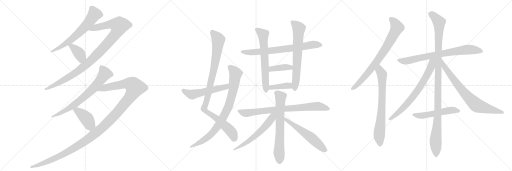
t = 0.00 s
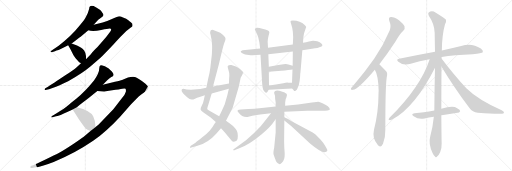
t = 4.13 s
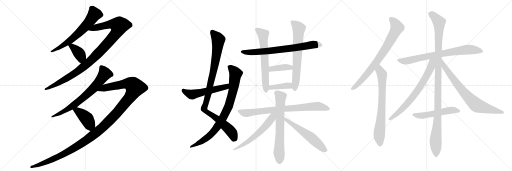
t = 8.27 s
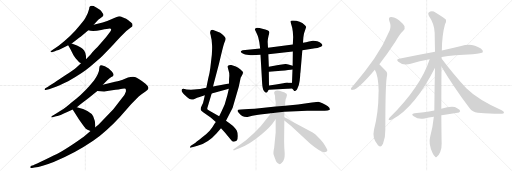
t = 12.40 s
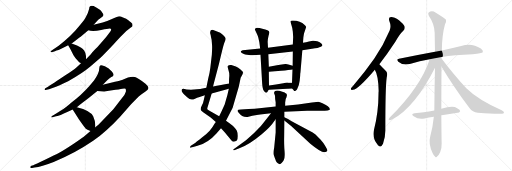
t = 16.53 s
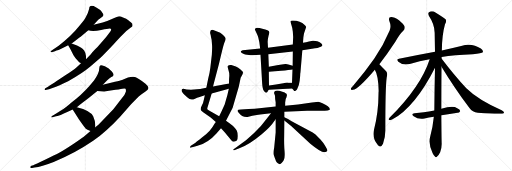
t = 20.67 s

The animated SVG that drew these frames (rendered in a browser with its animation timeline set to each time). Animation: 25 CSS @keyframes rules; one cycle of 20.67 s.

<svg version="1.1" viewBox="0 0 3072 1024" xmlns="http://www.w3.org/2000/svg">
  <g stroke="lightgray" stroke-dasharray="1,1" stroke-width="1" transform="scale(4, 4)">
    <line x1="0" y1="0" x2="256" y2="256"></line>
    <line x1="256" y1="0" x2="0" y2="256"></line>
    <line x1="128" y1="0" x2="128" y2="256"></line>
    <line x1="0" y1="128" x2="256" y2="128"></line>
    <line x1="256" y1="0" x2="512" y2="256"></line>
    <line x1="512" y1="0" x2="256" y2="256"></line>
    <line x1="384" y1="0" x2="384" y2="256"></line>
    <line x1="256" y1="128" x2="512" y2="128"></line>
    <line x1="512" y1="0" x2="768" y2="256"></line>
    <line x1="768" y1="0" x2="512" y2="256"></line>
    <line x1="640" y1="0" x2="640" y2="256"></line>
    <line x1="512" y1="128" x2="768" y2="128"></line>
  </g>
<g transform="scale(1, -1) translate(0, -850)">
   <style type="text/css">
    @keyframes keyframes0 {
      from {
       stroke: black;
       stroke-dashoffset: 644;
       stroke-width: 128;
       }
       68% {
       animation-timing-function: step-end;
       stroke: black;
       stroke-dashoffset: 0;
       stroke-width: 128;
       }
       to {
       stroke: black;
       stroke-width: 1024;
       }
       }
       #make-me-a-hanzi-animation-0 {
         animation: keyframes0 0.774089s both;
         animation-delay: 0.000000s;
         animation-timing-function: linear;
       }
    @keyframes keyframes1 {
      from {
       stroke: black;
       stroke-dashoffset: 1035;
       stroke-width: 128;
       }
       77% {
       animation-timing-function: step-end;
       stroke: black;
       stroke-dashoffset: 0;
       stroke-width: 128;
       }
       to {
       stroke: black;
       stroke-width: 1024;
       }
       }
       #make-me-a-hanzi-animation-1 {
         animation: keyframes1 1.092285s both;
         animation-delay: 0.774089s;
         animation-timing-function: linear;
       }
    @keyframes keyframes2 {
      from {
       stroke: black;
       stroke-dashoffset: 381;
       stroke-width: 128;
       }
       55% {
       animation-timing-function: step-end;
       stroke: black;
       stroke-dashoffset: 0;
       stroke-width: 128;
       }
       to {
       stroke: black;
       stroke-width: 1024;
       }
       }
       #make-me-a-hanzi-animation-2 {
         animation: keyframes2 0.560059s both;
         animation-delay: 1.866374s;
         animation-timing-function: linear;
       }
    @keyframes keyframes3 {
      from {
       stroke: black;
       stroke-dashoffset: 718;
       stroke-width: 128;
       }
       70% {
       animation-timing-function: step-end;
       stroke: black;
       stroke-dashoffset: 0;
       stroke-width: 128;
       }
       to {
       stroke: black;
       stroke-width: 1024;
       }
       }
       #make-me-a-hanzi-animation-3 {
         animation: keyframes3 0.834310s both;
         animation-delay: 2.426432s;
         animation-timing-function: linear;
       }
    @keyframes keyframes4 {
      from {
       stroke: black;
       stroke-dashoffset: 1291;
       stroke-width: 128;
       }
       81% {
       animation-timing-function: step-end;
       stroke: black;
       stroke-dashoffset: 0;
       stroke-width: 128;
       }
       to {
       stroke: black;
       stroke-width: 1024;
       }
       }
       #make-me-a-hanzi-animation-4 {
         animation: keyframes4 1.300618s both;
         animation-delay: 3.260742s;
         animation-timing-function: linear;
       }
    @keyframes keyframes5 {
      from {
       stroke: black;
       stroke-dashoffset: 411;
       stroke-width: 128;
       }
       57% {
       animation-timing-function: step-end;
       stroke: black;
       stroke-dashoffset: 0;
       stroke-width: 128;
       }
       to {
       stroke: black;
       stroke-width: 1024;
       }
       }
       #make-me-a-hanzi-animation-5 {
         animation: keyframes5 0.584473s both;
         animation-delay: 4.561361s;
         animation-timing-function: linear;
       }
    @keyframes keyframes6 {
      from {
       stroke: black;
       stroke-dashoffset: 995;
       stroke-width: 128;
       }
       76% {
       animation-timing-function: step-end;
       stroke: black;
       stroke-dashoffset: 0;
       stroke-width: 128;
       }
       to {
       stroke: black;
       stroke-width: 1024;
       }
       }
       #make-me-a-hanzi-animation-6 {
         animation: keyframes6 1.059733s both;
         animation-delay: 5.145833s;
         animation-timing-function: linear;
       }
    @keyframes keyframes7 {
      from {
       stroke: black;
       stroke-dashoffset: 855;
       stroke-width: 128;
       }
       74% {
       animation-timing-function: step-end;
       stroke: black;
       stroke-dashoffset: 0;
       stroke-width: 128;
       }
       to {
       stroke: black;
       stroke-width: 1024;
       }
       }
       #make-me-a-hanzi-animation-7 {
         animation: keyframes7 0.945801s both;
         animation-delay: 6.205566s;
         animation-timing-function: linear;
       }
    @keyframes keyframes8 {
      from {
       stroke: black;
       stroke-dashoffset: 543;
       stroke-width: 128;
       }
       64% {
       animation-timing-function: step-end;
       stroke: black;
       stroke-dashoffset: 0;
       stroke-width: 128;
       }
       to {
       stroke: black;
       stroke-width: 1024;
       }
       }
       #make-me-a-hanzi-animation-8 {
         animation: keyframes8 0.691895s both;
         animation-delay: 7.151367s;
         animation-timing-function: linear;
       }
    @keyframes keyframes9 {
      from {
       stroke: black;
       stroke-dashoffset: 730;
       stroke-width: 128;
       }
       70% {
       animation-timing-function: step-end;
       stroke: black;
       stroke-dashoffset: 0;
       stroke-width: 128;
       }
       to {
       stroke: black;
       stroke-width: 1024;
       }
       }
       #make-me-a-hanzi-animation-9 {
         animation: keyframes9 0.844076s both;
         animation-delay: 7.843262s;
         animation-timing-function: linear;
       }
    @keyframes keyframes10 {
      from {
       stroke: black;
       stroke-dashoffset: 644;
       stroke-width: 128;
       }
       68% {
       animation-timing-function: step-end;
       stroke: black;
       stroke-dashoffset: 0;
       stroke-width: 128;
       }
       to {
       stroke: black;
       stroke-width: 1024;
       }
       }
       #make-me-a-hanzi-animation-10 {
         animation: keyframes10 0.774089s both;
         animation-delay: 8.687337s;
         animation-timing-function: linear;
       }
    @keyframes keyframes11 {
      from {
       stroke: black;
       stroke-dashoffset: 679;
       stroke-width: 128;
       }
       69% {
       animation-timing-function: step-end;
       stroke: black;
       stroke-dashoffset: 0;
       stroke-width: 128;
       }
       to {
       stroke: black;
       stroke-width: 1024;
       }
       }
       #make-me-a-hanzi-animation-11 {
         animation: keyframes11 0.802572s both;
         animation-delay: 9.461426s;
         animation-timing-function: linear;
       }
    @keyframes keyframes12 {
      from {
       stroke: black;
       stroke-dashoffset: 392;
       stroke-width: 128;
       }
       56% {
       animation-timing-function: step-end;
       stroke: black;
       stroke-dashoffset: 0;
       stroke-width: 128;
       }
       to {
       stroke: black;
       stroke-width: 1024;
       }
       }
       #make-me-a-hanzi-animation-12 {
         animation: keyframes12 0.569010s both;
         animation-delay: 10.263997s;
         animation-timing-function: linear;
       }
    @keyframes keyframes13 {
      from {
       stroke: black;
       stroke-dashoffset: 391;
       stroke-width: 128;
       }
       56% {
       animation-timing-function: step-end;
       stroke: black;
       stroke-dashoffset: 0;
       stroke-width: 128;
       }
       to {
       stroke: black;
       stroke-width: 1024;
       }
       }
       #make-me-a-hanzi-animation-13 {
         animation: keyframes13 0.568197s both;
         animation-delay: 10.833008s;
         animation-timing-function: linear;
       }
    @keyframes keyframes14 {
      from {
       stroke: black;
       stroke-dashoffset: 800;
       stroke-width: 128;
       }
       72% {
       animation-timing-function: step-end;
       stroke: black;
       stroke-dashoffset: 0;
       stroke-width: 128;
       }
       to {
       stroke: black;
       stroke-width: 1024;
       }
       }
       #make-me-a-hanzi-animation-14 {
         animation: keyframes14 0.901042s both;
         animation-delay: 11.401204s;
         animation-timing-function: linear;
       }
    @keyframes keyframes15 {
      from {
       stroke: black;
       stroke-dashoffset: 678;
       stroke-width: 128;
       }
       69% {
       animation-timing-function: step-end;
       stroke: black;
       stroke-dashoffset: 0;
       stroke-width: 128;
       }
       to {
       stroke: black;
       stroke-width: 1024;
       }
       }
       #make-me-a-hanzi-animation-15 {
         animation: keyframes15 0.801758s both;
         animation-delay: 12.302246s;
         animation-timing-function: linear;
       }
    @keyframes keyframes16 {
      from {
       stroke: black;
       stroke-dashoffset: 582;
       stroke-width: 128;
       }
       65% {
       animation-timing-function: step-end;
       stroke: black;
       stroke-dashoffset: 0;
       stroke-width: 128;
       }
       to {
       stroke: black;
       stroke-width: 1024;
       }
       }
       #make-me-a-hanzi-animation-16 {
         animation: keyframes16 0.723633s both;
         animation-delay: 13.104004s;
         animation-timing-function: linear;
       }
    @keyframes keyframes17 {
      from {
       stroke: black;
       stroke-dashoffset: 565;
       stroke-width: 128;
       }
       65% {
       animation-timing-function: step-end;
       stroke: black;
       stroke-dashoffset: 0;
       stroke-width: 128;
       }
       to {
       stroke: black;
       stroke-width: 1024;
       }
       }
       #make-me-a-hanzi-animation-17 {
         animation: keyframes17 0.709798s both;
         animation-delay: 13.827637s;
         animation-timing-function: linear;
       }
    @keyframes keyframes18 {
      from {
       stroke: black;
       stroke-dashoffset: 773;
       stroke-width: 128;
       }
       72% {
       animation-timing-function: step-end;
       stroke: black;
       stroke-dashoffset: 0;
       stroke-width: 128;
       }
       to {
       stroke: black;
       stroke-width: 1024;
       }
       }
       #make-me-a-hanzi-animation-18 {
         animation: keyframes18 0.879069s both;
         animation-delay: 14.537435s;
         animation-timing-function: linear;
       }
    @keyframes keyframes19 {
      from {
       stroke: black;
       stroke-dashoffset: 732;
       stroke-width: 128;
       }
       70% {
       animation-timing-function: step-end;
       stroke: black;
       stroke-dashoffset: 0;
       stroke-width: 128;
       }
       to {
       stroke: black;
       stroke-width: 1024;
       }
       }
       #make-me-a-hanzi-animation-19 {
         animation: keyframes19 0.845703s both;
         animation-delay: 15.416504s;
         animation-timing-function: linear;
       }
    @keyframes keyframes20 {
      from {
       stroke: black;
       stroke-dashoffset: 762;
       stroke-width: 128;
       }
       71% {
       animation-timing-function: step-end;
       stroke: black;
       stroke-dashoffset: 0;
       stroke-width: 128;
       }
       to {
       stroke: black;
       stroke-width: 1024;
       }
       }
       #make-me-a-hanzi-animation-20 {
         animation: keyframes20 0.870117s both;
         animation-delay: 16.262207s;
         animation-timing-function: linear;
       }
    @keyframes keyframes21 {
      from {
       stroke: black;
       stroke-dashoffset: 1119;
       stroke-width: 128;
       }
       78% {
       animation-timing-function: step-end;
       stroke: black;
       stroke-dashoffset: 0;
       stroke-width: 128;
       }
       to {
       stroke: black;
       stroke-width: 1024;
       }
       }
       #make-me-a-hanzi-animation-21 {
         animation: keyframes21 1.160645s both;
         animation-delay: 17.132324s;
         animation-timing-function: linear;
       }
    @keyframes keyframes22 {
      from {
       stroke: black;
       stroke-dashoffset: 709;
       stroke-width: 128;
       }
       70% {
       animation-timing-function: step-end;
       stroke: black;
       stroke-dashoffset: 0;
       stroke-width: 128;
       }
       to {
       stroke: black;
       stroke-width: 1024;
       }
       }
       #make-me-a-hanzi-animation-22 {
         animation: keyframes22 0.826986s both;
         animation-delay: 18.292969s;
         animation-timing-function: linear;
       }
    @keyframes keyframes23 {
      from {
       stroke: black;
       stroke-dashoffset: 755;
       stroke-width: 128;
       }
       71% {
       animation-timing-function: step-end;
       stroke: black;
       stroke-dashoffset: 0;
       stroke-width: 128;
       }
       to {
       stroke: black;
       stroke-width: 1024;
       }
       }
       #make-me-a-hanzi-animation-23 {
         animation: keyframes23 0.864421s both;
         animation-delay: 19.119954s;
         animation-timing-function: linear;
       }
    @keyframes keyframes24 {
      from {
       stroke: black;
       stroke-dashoffset: 528;
       stroke-width: 128;
       }
       63% {
       animation-timing-function: step-end;
       stroke: black;
       stroke-dashoffset: 0;
       stroke-width: 128;
       }
       to {
       stroke: black;
       stroke-width: 1024;
       }
       }
       #make-me-a-hanzi-animation-24 {
         animation: keyframes24 0.679688s both;
         animation-delay: 19.984375s;
         animation-timing-function: linear;
       }
</style>
<path d="M 551 817 Q 535 817 535 799 Q 530 776 516 751 Q 512 739 478 698 Q 427 634 352 577 L 310 548 Q 302 543 303 540 Q 306 536 315 539 L 330 544 Q 340 549 345.5 549 Q 351 549 409 579 L 430 590 L 450 605 Q 479 626 491 636 L 530 669 L 562 703 L 580 722 Q 590 733 598 738 L 616 752 Q 616 753 618 755 Q 625 762 615 773 Q 605 788 599 792 L 580 805 Q 568 811 562 815 L 551 817 Z" fill="lightgray"></path> 
<path d="M 486 472 L 460 448 Q 444 434 392 399 Q 340 364 330 358 L 303 341 Q 293 335 288 330 L 272 322 Q 266 317 268 314 Q 269 310 273 311 L 294 316 L 336 330 Q 344 334 409 364 Q 496 413 544 454 Q 592 494 614 515 Q 635 535 682 585 Q 722 631 734 641 L 758 665 L 785 686 Q 794 692 795 695 Q 798 710 785 718 Q 780 722 770 730 Q 760 738 738 746 Q 724 753 715 753 Q 706 752 675 738 Q 644 723 616 716 L 562 703 C 533 696 500 674 530 669 Q 557 660 607 671 Q 656 682 661 680 Q 673 677 661 660 L 636 627 Q 630 619 585 569 Q 561 546 554 537 Q 547 527 545 525 L 516 495 L 486 472 Z" fill="lightgray"></path> 
<path d="M 409 579 L 422 557 L 441 519 Q 449 504 475 478 Q 481 475 486 472 C 512 457 516 465 516 495 L 516 516 L 515 518 Q 515 519 515 520 Q 509 552 487 564 Q 473 574 462 578 L 430 590 C 402 601 395 603 409 579 Z" fill="lightgray"></path> 
<path d="M 617 343 L 642 368 Q 656 382 668 388.5 Q 680 395 681 400 Q 683 403 677.5 412.5 Q 672 422 663 429 Q 652 442 642 446 L 629 453 Q 609 461 605 460 Q 596 458 596 444 Q 596 412 564 368 Q 511 302 461 262 Q 454 257 415 224.5 Q 376 192 354 181 L 325 162 L 312 155 Q 307 150 308 148 Q 310 146 315 147 L 336 153 Q 341 153 364 161.5 Q 387 170 407 180 L 436 194 L 461 208 L 479 223 Q 522 254 534 264 L 584 305 L 617 343 Z" fill="lightgray"></path> 
<path d="M 543 65 L 513 40 Q 497 26 442 -11 Q 386 -48 358 -64 Q 329 -79 270 -108 Q 211 -136 200 -140 L 188 -144 Q 178 -150 183 -155 Q 187 -159 192 -157 L 207 -154 Q 248 -150 322 -121 Q 448 -70 559 6 Q 640 64 718 148 L 780 218 Q 793 232 834 273 Q 856 291 873 302 Q 890 312 891 323 Q 891 334 873 349 Q 854 364 833 377 Q 812 389 800 390 Q 788 391 768 386 L 732 371 Q 724 368 690 360 L 617 343 C 588 336 554 307 584 305 L 625 302 L 673 310 Q 719 314 734 318 Q 749 322 753 318 Q 757 314 755 300 Q 752 285 731 262 L 680 196 L 592 104 L 572 88 L 543 65 Z" fill="lightgray"></path> 
<path d="M 436 194 L 474 134 Q 509 84 515 79 Q 521 74 543 65 C 571 53 572 58 572 88 L 572 99 Q 572 124 559 153 Q 544 188 461 208 C 432 215 421 218 436 194 Z" fill="lightgray"></path> 
<path d="M 1229 280 L 1223 252 Q 1219 229 1211 218 Q 1204 206 1204 193 Q 1205 188 1219 178 L 1264 146 L 1295 119 L 1326 82 L 1348 58 L 1384 14 Q 1395 -1 1403 1 Q 1414 1 1421 8 Q 1427 16 1427 35 Q 1427 54 1421 66 Q 1413 85 1379 110 L 1356 126 L 1315 154 L 1262 184 Q 1246 192 1244 196 Q 1242 199 1249 220 L 1270 290 L 1278 332 L 1314 468 Q 1338 571 1345 591 Q 1353 610 1353 617 Q 1353 623 1350 628 Q 1347 633 1333 645 Q 1319 656 1314 657 L 1287 668 Q 1264 679 1261 659 Q 1260 651 1264 641 Q 1265 632 1270 611 L 1272 584 Q 1274 570 1271 523 L 1262 444 Q 1259 417 1249 378 L 1238 325 L 1229 280 Z" fill="lightgray"></path> 
<path d="M 1295 119 L 1288 110 Q 1274 84 1258 67 Q 1242 49 1210 24 Q 1178 -2 1173 -5 L 1145 -24 Q 1141 -28 1140 -32 Q 1140 -37 1148 -34 L 1185 -24 Q 1250 -5 1300 52 L 1326 82 L 1356 126 L 1396 204 L 1433 332 L 1444 384 L 1454 403 Q 1458 409 1458 419 Q 1457 422 1443 434 Q 1429 445 1415 452 Q 1393 460 1388 461 Q 1383 462 1373 460 Q 1368 457 1366 453 Q 1365 448 1371 430 Q 1378 411 1376 396 Q 1374 380 1374 350 L 1373 318 L 1364 280 L 1348 224 L 1331 186 L 1315 154 L 1295 119 Z" fill="lightgray"></path> 
<path d="M 1146 312 L 1120 314 L 1101 318 Q 1092 318 1091 314 Q 1088 310 1091 302 Q 1098 291 1105 284 L 1125 266 Q 1144 246 1170 259 Q 1184 266 1193 268 L 1229 280 L 1270 290 L 1373 318 C 1402 326 1403 356 1374 350 L 1278 332 L 1238 325 L 1208 319 Q 1207 318 1182 316 L 1146 312 Z" fill="lightgray"></path> 
<path d="M 1814 550 L 1872 558 Q 1911 562 1925 570 Q 1942 576 1928 590 Q 1920 598 1904 603 Q 1888 608 1877 607 L 1854 602 Q 1837 596 1818 594 L 1757 584 L 1608 564 L 1561 560 L 1456 550 Q 1444 547 1444 540 Q 1445 533 1471 524 L 1493 521 Q 1514 518 1563 522 L 1610 526 L 1757 542 L 1814 550 Z" fill="lightgray"></path> 
<path d="M 1608 564 L 1606 600 Q 1606 614 1611 635 Q 1617 656 1616 658 Q 1614 670 1574 678 Q 1540 689 1532 680 Q 1529 676 1529 674 L 1541 649 Q 1547 639 1550 624 L 1556 597 L 1561 560 L 1563 522 L 1573 350 Q 1575 318 1583 306 Q 1592 293 1598 295 Q 1604 296 1606 302 Q 1609 308 1613 312 C 1614 314 1614 314 1614 338 L 1613 420 L 1613 450 L 1610 526 L 1608 564 Z" fill="lightgray"></path> 
<path d="M 1753 320 L 1762 310 Q 1767 297 1782 314 Q 1795 335 1798 366 L 1801 396 Q 1801 411 1803 419 L 1814 550 L 1818 594 L 1820 624 Q 1820 628 1822 638 L 1824 650 L 1837 689 Q 1835 695 1828 701 Q 1802 728 1757 728 Q 1741 728 1743 720 Q 1744 715 1749 700 Q 1755 684 1757 660 L 1759 629 L 1757 584 L 1757 542 L 1756 456 L 1755 434 L 1752 354 C 1751 324 1751 322 1753 320 Z" fill="lightgray"></path> 
<path d="M 1756 456 L 1730 464 Q 1721 468 1712 467 L 1670 461 L 1613 450 C 1584 444 1583 418 1613 420 L 1687 426 Q 1736 432 1755 434 C 1785 437 1785 447 1756 456 Z" fill="lightgray"></path> 
<path d="M 1728 319 L 1753 320 C 1783 321 1782 353 1752 354 L 1729 355 Q 1721 357 1700 352 L 1656 344 L 1614 338 C 1584 334 1583 310 1613 312 L 1724 318 Q 1726 319 1728 319 Z" fill="lightgray"></path> 
<path d="M 1654 212 L 1528 198 L 1491 197 L 1446 194 Q 1414 194 1431 176 Q 1453 146 1485 149 L 1514 156 Q 1543 163 1561 164 L 1626 172 L 1706 180 L 1776 184 Q 1814 186 1843 186 L 1926 186 Q 1978 186 1979 194 Q 1980 202 1967 213 Q 1954 224 1935 232 Q 1917 240 1910 241 Q 1903 241 1872 236 L 1788 224 L 1711 216 L 1654 212 Z" fill="lightgray"></path> 
<path d="M 1650 276 Q 1650 254 1654 238 L 1654 212 L 1654 136 L 1654 56 L 1645 -36 Q 1638 -67 1642 -78 L 1649 -97 Q 1653 -106 1655 -113 Q 1658 -121 1665 -127 Q 1673 -134 1678 -134 Q 1684 -134 1691 -126 Q 1709 -108 1708 -77 Q 1709 -75 1706 -38 Q 1704 -1 1705 30 L 1706 128 L 1706 147 L 1706 180 L 1711 216 L 1711 236 Q 1711 257 1719 268 L 1719 269 Q 1727 290 1711 293 L 1708 296 L 1676 306 Q 1657 310 1649 303 Q 1642 295 1646 288 L 1650 276 Z" fill="lightgray"></path> 
<path d="M 1626 172 L 1606 146 Q 1569 94 1523 52 L 1476 10 L 1410 -38 Q 1398 -45 1399 -49 Q 1401 -53 1413 -47 L 1436 -39 Q 1497 -16 1572 47 Q 1605 76 1620 92 Q 1635 108 1646 125 L 1654 136 C 1686 180 1650 203 1626 172 Z" fill="lightgray"></path> 
<path d="M 1706 128 L 1747 95 L 1862 -11 Q 1924 -62 1946 -62 Q 1954 -62 1960 -58 Q 1965 -54 1964 -49 L 1960 -40 Q 1947 -16 1940 -7 L 1924 13 L 1893 44 L 1876 56 L 1747 125 Q 1730 136 1706 147 C 1679 160 1683 147 1706 128 Z" fill="lightgray"></path> 
<path d="M 2276 466 Q 2322 523 2372 600 Q 2397 646 2421 668 Q 2431 678 2427 693 Q 2423 706 2394 730 Q 2366 749 2347 749 Q 2328 748 2336 725 Q 2349 694 2338 668 Q 2301 580 2246 500 Q 2192 422 2119 337 Q 2109 327 2106 321 Q 2103 309 2117 312 Q 2150 316 2249 433 L 2276 466 Z" fill="lightgray"></path> 
<path d="M 2249 433 Q 2270 399 2272 305 Q 2271 296 2271 286 Q 2271 180 2244 73 Q 2232 22 2266 -17 Q 2267 -20 2270 -22 Q 2286 -38 2298 -12 Q 2313 28 2312 73 Q 2312 328 2320 385 Q 2327 412 2318 422 Q 2281 462 2276 466 C 2255 487 2236 460 2249 433 Z" fill="lightgray"></path> 
<path d="M 2650 509 Q 2723 522 2837 526 Q 2891 530 2897 537 Q 2901 549 2885 560 Q 2830 597 2767 575 Q 2718 563 2651 548 L 2610 540 Q 2510 521 2394 499 Q 2375 496 2390 481 Q 2418 456 2464 469 Q 2516 487 2578 496 L 2650 509 Z" fill="lightgray"></path> 
<path d="M 2648 198 Q 2648 301 2649 451 L 2649 500 Q 2649 504 2650 509 L 2651 548 Q 2652 641 2670 705 Q 2679 720 2676 733 Q 2669 742 2615 775 Q 2591 791 2572 776 Q 2566 772 2573 756 Q 2607 705 2608 655 Q 2609 601 2610 540 L 2610 445 Q 2607 324 2606 188 L 2603 151 Q 2597 90 2581 30 Q 2569 -12 2596 -69 Q 2603 -85 2611 -89 Q 2617 -96 2624 -87 Q 2631 -83 2641 -63 Q 2651 -38 2650 -8 Q 2649 20 2648 159 L 2648 198 Z" fill="lightgray"></path> 
<path d="M 2578 496 Q 2527 334 2337 144 Q 2327 131 2336 131 Q 2345 128 2355 135 Q 2491 210 2610 445 C 2646 516 2592 539 2578 496 Z" fill="lightgray"></path> 
<path d="M 2649 451 Q 2722 330 2818 201 Q 2834 177 2867 175 Q 2976 166 3012 169 Q 3022 170 3024 175 Q 3025 181 3010 189 Q 2868 252 2798 321 Q 2726 399 2649 500 C 2631 524 2633 477 2649 451 Z" fill="lightgray"></path> 
<path d="M 2648 159 Q 2661 162 2745 174 Q 2754 173 2761 184 Q 2762 194 2743 202 Q 2718 221 2648 198 L 2606 188 Q 2573 182 2543 178 Q 2516 175 2487 171 Q 2463 167 2482 153 Q 2512 132 2547 140 Q 2572 146 2603 151 L 2648 159 Z" fill="lightgray"></path> 
      <clipPath id="make-me-a-hanzi-clip-0">
      <path d="M 551 817 Q 535 817 535 799 Q 530 776 516 751 Q 512 739 478 698 Q 427 634 352 577 L 310 548 Q 302 543 303 540 Q 306 536 315 539 L 330 544 Q 340 549 345.5 549 Q 351 549 409 579 L 430 590 L 450 605 Q 479 626 491 636 L 530 669 L 562 703 L 580 722 Q 590 733 598 738 L 616 752 Q 616 753 618 755 Q 625 762 615 773 Q 605 788 599 792 L 580 805 Q 568 811 562 815 L 551 817 Z" fill="lightgray"></path>
      </clipPath>
      <path clip-path="url(#make-me-a-hanzi-clip-0)" d="M 609 763 L 567 765 L 524 706 L 456 637 L 392 586 L 309 542 " fill="none" id="make-me-a-hanzi-animation-0" stroke-dasharray="516 1032" stroke-linecap="round"></path>

      <clipPath id="make-me-a-hanzi-clip-1">
      <path d="M 486 472 L 460 448 Q 444 434 392 399 Q 340 364 330 358 L 303 341 Q 293 335 288 330 L 272 322 Q 266 317 268 314 Q 269 310 273 311 L 294 316 L 336 330 Q 344 334 409 364 Q 496 413 544 454 Q 592 494 614 515 Q 635 535 682 585 Q 722 631 734 641 L 758 665 L 785 686 Q 794 692 795 695 Q 798 710 785 718 Q 780 722 770 730 Q 760 738 738 746 Q 724 753 715 753 Q 706 752 675 738 Q 644 723 616 716 L 562 703 C 533 696 500 674 530 669 Q 557 660 607 671 Q 656 682 661 680 Q 673 677 661 660 L 636 627 Q 630 619 585 569 Q 561 546 554 537 Q 547 527 545 525 L 516 495 L 486 472 Z" fill="lightgray"></path>
      </clipPath>
      <path clip-path="url(#make-me-a-hanzi-clip-1)" d="M 537 673 L 661 705 L 715 697 L 709 674 L 680 630 L 536 478 L 422 394 L 312 332 L 272 316 " fill="none" id="make-me-a-hanzi-animation-1" stroke-dasharray="907 1814" stroke-linecap="round"></path>

      <clipPath id="make-me-a-hanzi-clip-2">
      <path d="M 409 579 L 422 557 L 441 519 Q 449 504 475 478 Q 481 475 486 472 C 512 457 516 465 516 495 L 516 516 L 515 518 Q 515 519 515 520 Q 509 552 487 564 Q 473 574 462 578 L 430 590 C 402 601 395 603 409 579 Z" fill="lightgray"></path>
      </clipPath>
      <path clip-path="url(#make-me-a-hanzi-clip-2)" d="M 417 576 L 433 571 L 478 526 L 486 510 L 485 483 " fill="none" id="make-me-a-hanzi-animation-2" stroke-dasharray="253 506" stroke-linecap="round"></path>

      <clipPath id="make-me-a-hanzi-clip-3">
      <path d="M 617 343 L 642 368 Q 656 382 668 388.5 Q 680 395 681 400 Q 683 403 677.5 412.5 Q 672 422 663 429 Q 652 442 642 446 L 629 453 Q 609 461 605 460 Q 596 458 596 444 Q 596 412 564 368 Q 511 302 461 262 Q 454 257 415 224.5 Q 376 192 354 181 L 325 162 L 312 155 Q 307 150 308 148 Q 310 146 315 147 L 336 153 Q 341 153 364 161.5 Q 387 170 407 180 L 436 194 L 461 208 L 479 223 Q 522 254 534 264 L 584 305 L 617 343 Z" fill="lightgray"></path>
      </clipPath>
      <path clip-path="url(#make-me-a-hanzi-clip-3)" d="M 607 450 L 629 409 L 562 322 L 445 222 L 382 181 L 312 150 " fill="none" id="make-me-a-hanzi-animation-3" stroke-dasharray="590 1180" stroke-linecap="round"></path>

      <clipPath id="make-me-a-hanzi-clip-4">
      <path d="M 543 65 L 513 40 Q 497 26 442 -11 Q 386 -48 358 -64 Q 329 -79 270 -108 Q 211 -136 200 -140 L 188 -144 Q 178 -150 183 -155 Q 187 -159 192 -157 L 207 -154 Q 248 -150 322 -121 Q 448 -70 559 6 Q 640 64 718 148 L 780 218 Q 793 232 834 273 Q 856 291 873 302 Q 890 312 891 323 Q 891 334 873 349 Q 854 364 833 377 Q 812 389 800 390 Q 788 391 768 386 L 732 371 Q 724 368 690 360 L 617 343 C 588 336 554 307 584 305 L 625 302 L 673 310 Q 719 314 734 318 Q 749 322 753 318 Q 757 314 755 300 Q 752 285 731 262 L 680 196 L 592 104 L 572 88 L 543 65 Z" fill="lightgray"></path>
      </clipPath>
      <path clip-path="url(#make-me-a-hanzi-clip-4)" d="M 591 307 L 629 325 L 749 348 L 791 344 L 810 325 L 776 263 L 691 162 L 571 50 L 487 -11 L 366 -82 L 260 -129 L 189 -151 " fill="none" id="make-me-a-hanzi-animation-4" stroke-dasharray="1163 2326" stroke-linecap="round"></path>

      <clipPath id="make-me-a-hanzi-clip-5">
      <path d="M 436 194 L 474 134 Q 509 84 515 79 Q 521 74 543 65 C 571 53 572 58 572 88 L 572 99 Q 572 124 559 153 Q 544 188 461 208 C 432 215 421 218 436 194 Z" fill="lightgray"></path>
      </clipPath>
      <path clip-path="url(#make-me-a-hanzi-clip-5)" d="M 446 192 L 466 186 L 494 164 L 517 143 L 536 108 L 560 94 " fill="none" id="make-me-a-hanzi-animation-5" stroke-dasharray="283 566" stroke-linecap="round"></path>

      <clipPath id="make-me-a-hanzi-clip-6">
      <path d="M 1229 280 L 1223 252 Q 1219 229 1211 218 Q 1204 206 1204 193 Q 1205 188 1219 178 L 1264 146 L 1295 119 L 1326 82 L 1348 58 L 1384 14 Q 1395 -1 1403 1 Q 1414 1 1421 8 Q 1427 16 1427 35 Q 1427 54 1421 66 Q 1413 85 1379 110 L 1356 126 L 1315 154 L 1262 184 Q 1246 192 1244 196 Q 1242 199 1249 220 L 1270 290 L 1278 332 L 1314 468 Q 1338 571 1345 591 Q 1353 610 1353 617 Q 1353 623 1350 628 Q 1347 633 1333 645 Q 1319 656 1314 657 L 1287 668 Q 1264 679 1261 659 Q 1260 651 1264 641 Q 1265 632 1270 611 L 1272 584 Q 1274 570 1271 523 L 1262 444 Q 1259 417 1249 378 L 1238 325 L 1229 280 Z" fill="lightgray"></path>
      </clipPath>
      <path clip-path="url(#make-me-a-hanzi-clip-6)" d="M 1276 658 L 1310 612 L 1307 579 L 1277 405 L 1225 196 L 1369 81 L 1391 55 L 1407 20 " fill="none" id="make-me-a-hanzi-animation-6" stroke-dasharray="867 1734" stroke-linecap="round"></path>

      <clipPath id="make-me-a-hanzi-clip-7">
      <path d="M 1295 119 L 1288 110 Q 1274 84 1258 67 Q 1242 49 1210 24 Q 1178 -2 1173 -5 L 1145 -24 Q 1141 -28 1140 -32 Q 1140 -37 1148 -34 L 1185 -24 Q 1250 -5 1300 52 L 1326 82 L 1356 126 L 1396 204 L 1433 332 L 1444 384 L 1454 403 Q 1458 409 1458 419 Q 1457 422 1443 434 Q 1429 445 1415 452 Q 1393 460 1388 461 Q 1383 462 1373 460 Q 1368 457 1366 453 Q 1365 448 1371 430 Q 1378 411 1376 396 Q 1374 380 1374 350 L 1373 318 L 1364 280 L 1348 224 L 1331 186 L 1315 154 L 1295 119 Z" fill="lightgray"></path>
      </clipPath>
      <path clip-path="url(#make-me-a-hanzi-clip-7)" d="M 1376 450 L 1405 423 L 1414 406 L 1394 289 L 1374 218 L 1357 182 L 1318 112 L 1269 48 L 1201 -4 L 1145 -29 " fill="none" id="make-me-a-hanzi-animation-7" stroke-dasharray="727 1454" stroke-linecap="round"></path>

      <clipPath id="make-me-a-hanzi-clip-8">
      <path d="M 1146 312 L 1120 314 L 1101 318 Q 1092 318 1091 314 Q 1088 310 1091 302 Q 1098 291 1105 284 L 1125 266 Q 1144 246 1170 259 Q 1184 266 1193 268 L 1229 280 L 1270 290 L 1373 318 C 1402 326 1403 356 1374 350 L 1278 332 L 1238 325 L 1208 319 Q 1207 318 1182 316 L 1146 312 Z" fill="lightgray"></path>
      </clipPath>
      <path clip-path="url(#make-me-a-hanzi-clip-8)" d="M 1099 308 L 1154 283 L 1347 327 L 1362 334 L 1368 345 " fill="none" id="make-me-a-hanzi-animation-8" stroke-dasharray="415 830" stroke-linecap="round"></path>

      <clipPath id="make-me-a-hanzi-clip-9">
      <path d="M 1814 550 L 1872 558 Q 1911 562 1925 570 Q 1942 576 1928 590 Q 1920 598 1904 603 Q 1888 608 1877 607 L 1854 602 Q 1837 596 1818 594 L 1757 584 L 1608 564 L 1561 560 L 1456 550 Q 1444 547 1444 540 Q 1445 533 1471 524 L 1493 521 Q 1514 518 1563 522 L 1610 526 L 1757 542 L 1814 550 Z" fill="lightgray"></path>
      </clipPath>
      <path clip-path="url(#make-me-a-hanzi-clip-9)" d="M 1453 541 L 1552 539 L 1733 559 L 1882 583 L 1924 580 " fill="none" id="make-me-a-hanzi-animation-9" stroke-dasharray="602 1204" stroke-linecap="round"></path>

      <clipPath id="make-me-a-hanzi-clip-10">
      <path d="M 1608 564 L 1606 600 Q 1606 614 1611 635 Q 1617 656 1616 658 Q 1614 670 1574 678 Q 1540 689 1532 680 Q 1529 676 1529 674 L 1541 649 Q 1547 639 1550 624 L 1556 597 L 1561 560 L 1563 522 L 1573 350 Q 1575 318 1583 306 Q 1592 293 1598 295 Q 1604 296 1606 302 Q 1609 308 1613 312 C 1614 314 1614 314 1614 338 L 1613 420 L 1613 450 L 1610 526 L 1608 564 Z" fill="lightgray"></path>
      </clipPath>
      <path clip-path="url(#make-me-a-hanzi-clip-10)" d="M 1541 672 L 1579 644 L 1597 304 " fill="none" id="make-me-a-hanzi-animation-10" stroke-dasharray="516 1032" stroke-linecap="round"></path>

      <clipPath id="make-me-a-hanzi-clip-11">
      <path d="M 1753 320 L 1762 310 Q 1767 297 1782 314 Q 1795 335 1798 366 L 1801 396 Q 1801 411 1803 419 L 1814 550 L 1818 594 L 1820 624 Q 1820 628 1822 638 L 1824 650 L 1837 689 Q 1835 695 1828 701 Q 1802 728 1757 728 Q 1741 728 1743 720 Q 1744 715 1749 700 Q 1755 684 1757 660 L 1759 629 L 1757 584 L 1757 542 L 1756 456 L 1755 434 L 1752 354 C 1751 324 1751 322 1753 320 Z" fill="lightgray"></path>
      </clipPath>
      <path clip-path="url(#make-me-a-hanzi-clip-11)" d="M 1753 720 L 1794 680 L 1771 315 " fill="none" id="make-me-a-hanzi-animation-11" stroke-dasharray="551 1102" stroke-linecap="round"></path>

      <clipPath id="make-me-a-hanzi-clip-12">
      <path d="M 1756 456 L 1730 464 Q 1721 468 1712 467 L 1670 461 L 1613 450 C 1584 444 1583 418 1613 420 L 1687 426 Q 1736 432 1755 434 C 1785 437 1785 447 1756 456 Z" fill="lightgray"></path>
      </clipPath>
      <path clip-path="url(#make-me-a-hanzi-clip-12)" d="M 1620 428 L 1629 437 L 1708 448 L 1732 448 L 1750 440 " fill="none" id="make-me-a-hanzi-animation-12" stroke-dasharray="264 528" stroke-linecap="round"></path>

      <clipPath id="make-me-a-hanzi-clip-13">
      <path d="M 1728 319 L 1753 320 C 1783 321 1782 353 1752 354 L 1729 355 Q 1721 357 1700 352 L 1656 344 L 1614 338 C 1584 334 1583 310 1613 312 L 1724 318 Q 1726 319 1728 319 Z" fill="lightgray"></path>
      </clipPath>
      <path clip-path="url(#make-me-a-hanzi-clip-13)" d="M 1621 318 L 1627 326 L 1721 337 L 1734 337 L 1747 325 " fill="none" id="make-me-a-hanzi-animation-13" stroke-dasharray="263 526" stroke-linecap="round"></path>

      <clipPath id="make-me-a-hanzi-clip-14">
      <path d="M 1654 212 L 1528 198 L 1491 197 L 1446 194 Q 1414 194 1431 176 Q 1453 146 1485 149 L 1514 156 Q 1543 163 1561 164 L 1626 172 L 1706 180 L 1776 184 Q 1814 186 1843 186 L 1926 186 Q 1978 186 1979 194 Q 1980 202 1967 213 Q 1954 224 1935 232 Q 1917 240 1910 241 Q 1903 241 1872 236 L 1788 224 L 1711 216 L 1654 212 Z" fill="lightgray"></path>
      </clipPath>
      <path clip-path="url(#make-me-a-hanzi-clip-14)" d="M 1437 186 L 1447 178 L 1478 172 L 1648 194 L 1885 213 L 1918 212 L 1973 197 " fill="none" id="make-me-a-hanzi-animation-14" stroke-dasharray="672 1344" stroke-linecap="round"></path>

      <clipPath id="make-me-a-hanzi-clip-15">
      <path d="M 1650 276 Q 1650 254 1654 238 L 1654 212 L 1654 136 L 1654 56 L 1645 -36 Q 1638 -67 1642 -78 L 1649 -97 Q 1653 -106 1655 -113 Q 1658 -121 1665 -127 Q 1673 -134 1678 -134 Q 1684 -134 1691 -126 Q 1709 -108 1708 -77 Q 1709 -75 1706 -38 Q 1704 -1 1705 30 L 1706 128 L 1706 147 L 1706 180 L 1711 216 L 1711 236 Q 1711 257 1719 268 L 1719 269 Q 1727 290 1711 293 L 1708 296 L 1676 306 Q 1657 310 1649 303 Q 1642 295 1646 288 L 1650 276 Z" fill="lightgray"></path>
      </clipPath>
      <path clip-path="url(#make-me-a-hanzi-clip-15)" d="M 1659 293 L 1683 269 L 1674 -68 L 1678 -119 " fill="none" id="make-me-a-hanzi-animation-15" stroke-dasharray="550 1100" stroke-linecap="round"></path>

      <clipPath id="make-me-a-hanzi-clip-16">
      <path d="M 1626 172 L 1606 146 Q 1569 94 1523 52 L 1476 10 L 1410 -38 Q 1398 -45 1399 -49 Q 1401 -53 1413 -47 L 1436 -39 Q 1497 -16 1572 47 Q 1605 76 1620 92 Q 1635 108 1646 125 L 1654 136 C 1686 180 1650 203 1626 172 Z" fill="lightgray"></path>
      </clipPath>
      <path clip-path="url(#make-me-a-hanzi-clip-16)" d="M 1648 168 L 1595 96 L 1541 44 L 1482 -3 L 1406 -44 " fill="none" id="make-me-a-hanzi-animation-16" stroke-dasharray="454 908" stroke-linecap="round"></path>

      <clipPath id="make-me-a-hanzi-clip-17">
      <path d="M 1706 128 L 1747 95 L 1862 -11 Q 1924 -62 1946 -62 Q 1954 -62 1960 -58 Q 1965 -54 1964 -49 L 1960 -40 Q 1947 -16 1940 -7 L 1924 13 L 1893 44 L 1876 56 L 1747 125 Q 1730 136 1706 147 C 1679 160 1683 147 1706 128 Z" fill="lightgray"></path>
      </clipPath>
      <path clip-path="url(#make-me-a-hanzi-clip-17)" d="M 1713 142 L 1716 130 L 1856 34 L 1952 -49 " fill="none" id="make-me-a-hanzi-animation-17" stroke-dasharray="437 874" stroke-linecap="round"></path>

      <clipPath id="make-me-a-hanzi-clip-18">
      <path d="M 2276 466 Q 2322 523 2372 600 Q 2397 646 2421 668 Q 2431 678 2427 693 Q 2423 706 2394 730 Q 2366 749 2347 749 Q 2328 748 2336 725 Q 2349 694 2338 668 Q 2301 580 2246 500 Q 2192 422 2119 337 Q 2109 327 2106 321 Q 2103 309 2117 312 Q 2150 316 2249 433 L 2276 466 Z" fill="lightgray"></path>
      </clipPath>
      <path clip-path="url(#make-me-a-hanzi-clip-18)" d="M 2347 735 L 2364 720 L 2382 685 L 2344 609 L 2227 436 L 2152 351 L 2115 320 " fill="none" id="make-me-a-hanzi-animation-18" stroke-dasharray="645 1290" stroke-linecap="round"></path>

      <clipPath id="make-me-a-hanzi-clip-19">
      <path d="M 2249 433 Q 2270 399 2272 305 Q 2271 296 2271 286 Q 2271 180 2244 73 Q 2232 22 2266 -17 Q 2267 -20 2270 -22 Q 2286 -38 2298 -12 Q 2313 28 2312 73 Q 2312 328 2320 385 Q 2327 412 2318 422 Q 2281 462 2276 466 C 2255 487 2236 460 2249 433 Z" fill="lightgray"></path>
      </clipPath>
      <path clip-path="url(#make-me-a-hanzi-clip-19)" d="M 2274 459 L 2278 429 L 2293 398 L 2293 254 L 2276 48 L 2282 -12 " fill="none" id="make-me-a-hanzi-animation-19" stroke-dasharray="604 1208" stroke-linecap="round"></path>

      <clipPath id="make-me-a-hanzi-clip-20">
      <path d="M 2650 509 Q 2723 522 2837 526 Q 2891 530 2897 537 Q 2901 549 2885 560 Q 2830 597 2767 575 Q 2718 563 2651 548 L 2610 540 Q 2510 521 2394 499 Q 2375 496 2390 481 Q 2418 456 2464 469 Q 2516 487 2578 496 L 2650 509 Z" fill="lightgray"></path>
      </clipPath>
      <path clip-path="url(#make-me-a-hanzi-clip-20)" d="M 2392 490 L 2451 487 L 2562 513 L 2782 552 L 2842 553 L 2890 542 " fill="none" id="make-me-a-hanzi-animation-20" stroke-dasharray="634 1268" stroke-linecap="round"></path>

      <clipPath id="make-me-a-hanzi-clip-21">
      <path d="M 2648 198 Q 2648 301 2649 451 L 2649 500 Q 2649 504 2650 509 L 2651 548 Q 2652 641 2670 705 Q 2679 720 2676 733 Q 2669 742 2615 775 Q 2591 791 2572 776 Q 2566 772 2573 756 Q 2607 705 2608 655 Q 2609 601 2610 540 L 2610 445 Q 2607 324 2606 188 L 2603 151 Q 2597 90 2581 30 Q 2569 -12 2596 -69 Q 2603 -85 2611 -89 Q 2617 -96 2624 -87 Q 2631 -83 2641 -63 Q 2651 -38 2650 -8 Q 2649 20 2648 159 L 2648 198 Z" fill="lightgray"></path>
      </clipPath>
      <path clip-path="url(#make-me-a-hanzi-clip-21)" d="M 2585 767 L 2625 730 L 2635 707 L 2627 147 L 2613 8 L 2616 -76 " fill="none" id="make-me-a-hanzi-animation-21" stroke-dasharray="991 1982" stroke-linecap="round"></path>

      <clipPath id="make-me-a-hanzi-clip-22">
      <path d="M 2578 496 Q 2527 334 2337 144 Q 2327 131 2336 131 Q 2345 128 2355 135 Q 2491 210 2610 445 C 2646 516 2592 539 2578 496 Z" fill="lightgray"></path>
      </clipPath>
      <path clip-path="url(#make-me-a-hanzi-clip-22)" d="M 2606 495 L 2592 480 L 2587 452 L 2569 411 L 2495 293 L 2402 186 L 2341 137 " fill="none" id="make-me-a-hanzi-animation-22" stroke-dasharray="581 1162" stroke-linecap="round"></path>

      <clipPath id="make-me-a-hanzi-clip-23">
      <path d="M 2649 451 Q 2722 330 2818 201 Q 2834 177 2867 175 Q 2976 166 3012 169 Q 3022 170 3024 175 Q 3025 181 3010 189 Q 2868 252 2798 321 Q 2726 399 2649 500 C 2631 524 2633 477 2649 451 Z" fill="lightgray"></path>
      </clipPath>
      <path clip-path="url(#make-me-a-hanzi-clip-23)" d="M 2654 482 L 2665 452 L 2747 341 L 2798 279 L 2860 219 L 3016 175 " fill="none" id="make-me-a-hanzi-animation-23" stroke-dasharray="627 1254" stroke-linecap="round"></path>

      <clipPath id="make-me-a-hanzi-clip-24">
      <path d="M 2648 159 Q 2661 162 2745 174 Q 2754 173 2761 184 Q 2762 194 2743 202 Q 2718 221 2648 198 L 2606 188 Q 2573 182 2543 178 Q 2516 175 2487 171 Q 2463 167 2482 153 Q 2512 132 2547 140 Q 2572 146 2603 151 L 2648 159 Z" fill="lightgray"></path>
      </clipPath>
      <path clip-path="url(#make-me-a-hanzi-clip-24)" d="M 2483 162 L 2517 156 L 2700 190 L 2751 186 " fill="none" id="make-me-a-hanzi-animation-24" stroke-dasharray="400 800" stroke-linecap="round"></path>

</g>
</svg>
